Labelled photos from "OneboardShapeDataset", an image-classification folder in timonharz/OneboardShapeDataset. The possible labels are: ellipse, line, parallelogram, pentagon, rectangle, trapezoid.

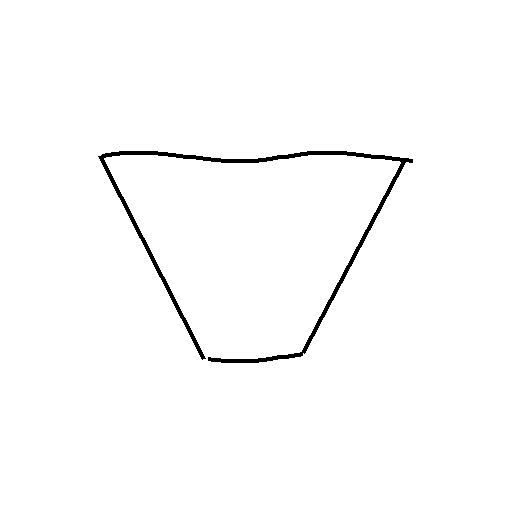
Label: trapezoid

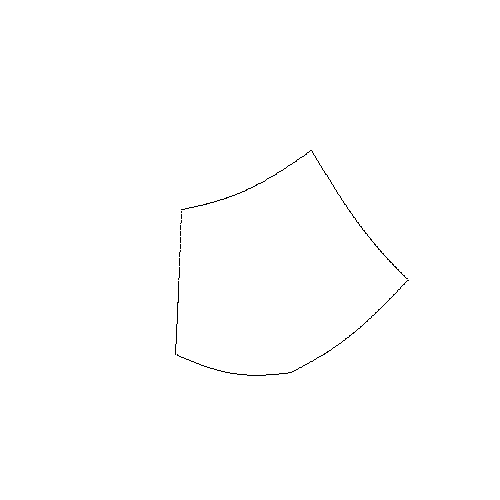
Label: pentagon

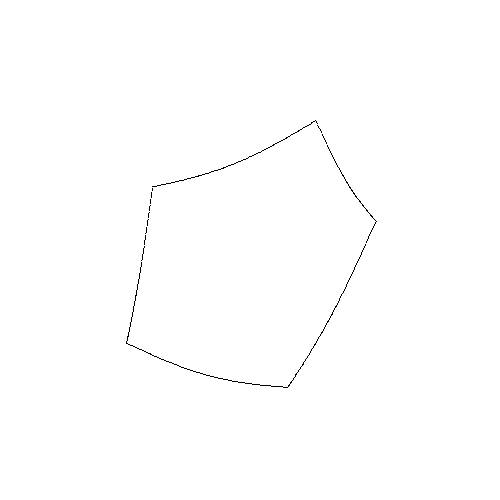
Label: pentagon

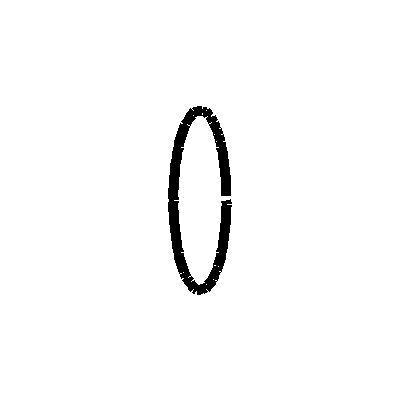
Label: ellipse

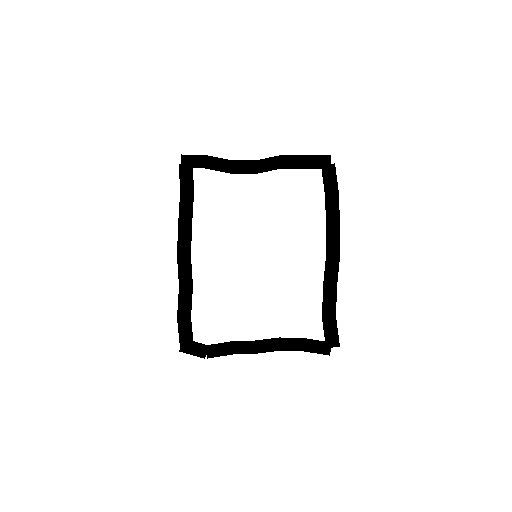
Label: rectangle

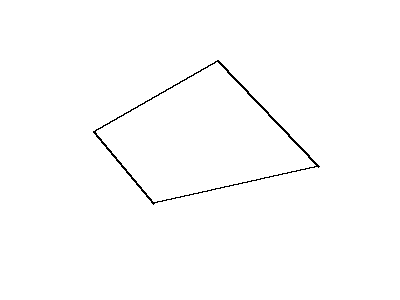
Label: parallelogram
